Image classification data set "Dataset" (xvisierra/IsharaIntelligence on GitHub). Class labels (4): open hand, peace sign, thumb, okay sign.

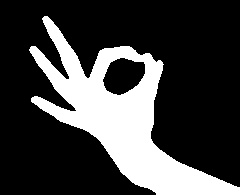
Label: okay sign

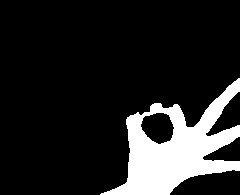
Label: okay sign

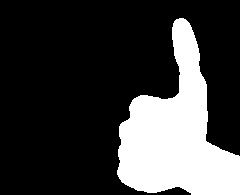
Label: thumb

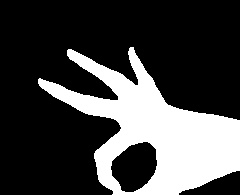
Label: okay sign

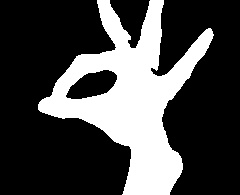
Label: okay sign

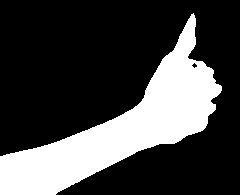
Label: thumb
